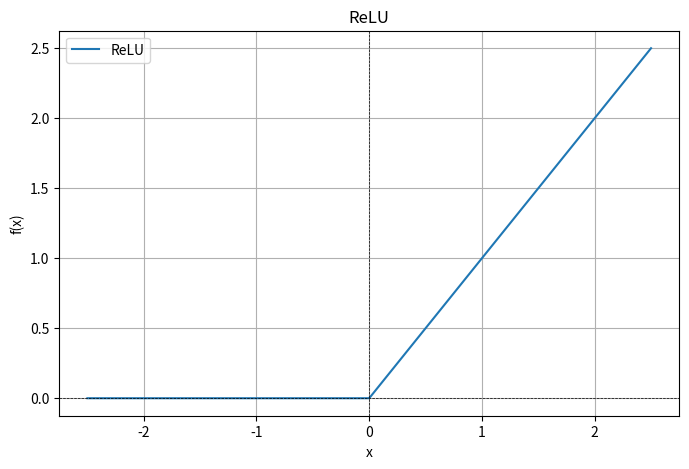
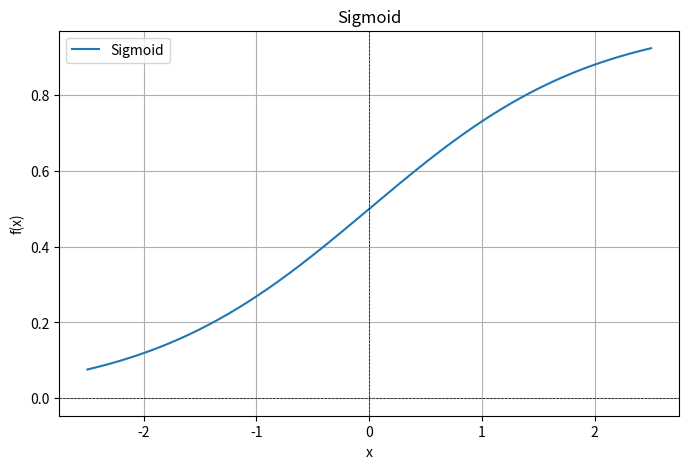
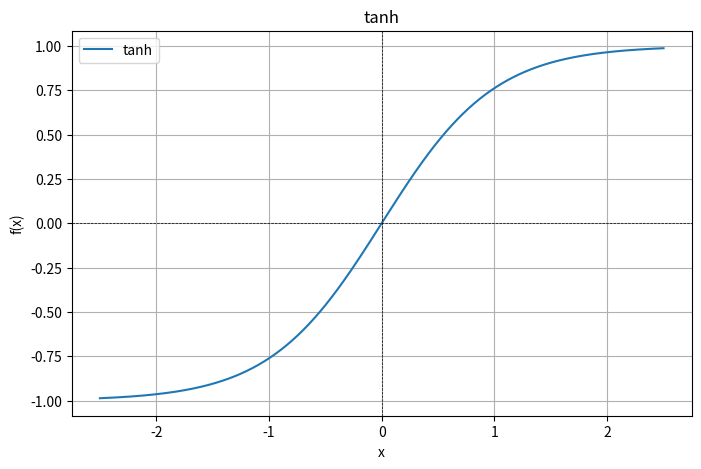

Python code for these plots, in order:
import numpy as np
import matplotlib.pyplot as plt

# Definindo o intervalo de valores
x = np.linspace(-2.5, 2.5, 400)

# Definindo as funções
def relu(x):
    return np.maximum(0, x)

def sigmoid(x):
    return 1 / (1 + np.exp(-x))

def tanh(x):
    return np.tanh(x)

# Função para plotar uma função de ativação
def plot_function(func, x, title):
    plt.figure(figsize=(8, 5))
    plt.plot(x, func(x), label=title)
    plt.title(title)
    plt.xlabel('x')
    plt.ylabel('f(x)')
    plt.axhline(0, color='black', linewidth=0.5, linestyle='--')
    plt.axvline(0, color='black', linewidth=0.5, linestyle='--')
    plt.grid()
    plt.legend()
    plt.show()

# Plotando as funções uma por uma
plot_function(relu, x, 'ReLU')
plot_function(sigmoid, x, 'Sigmoid')
plot_function(tanh, x, 'tanh')
